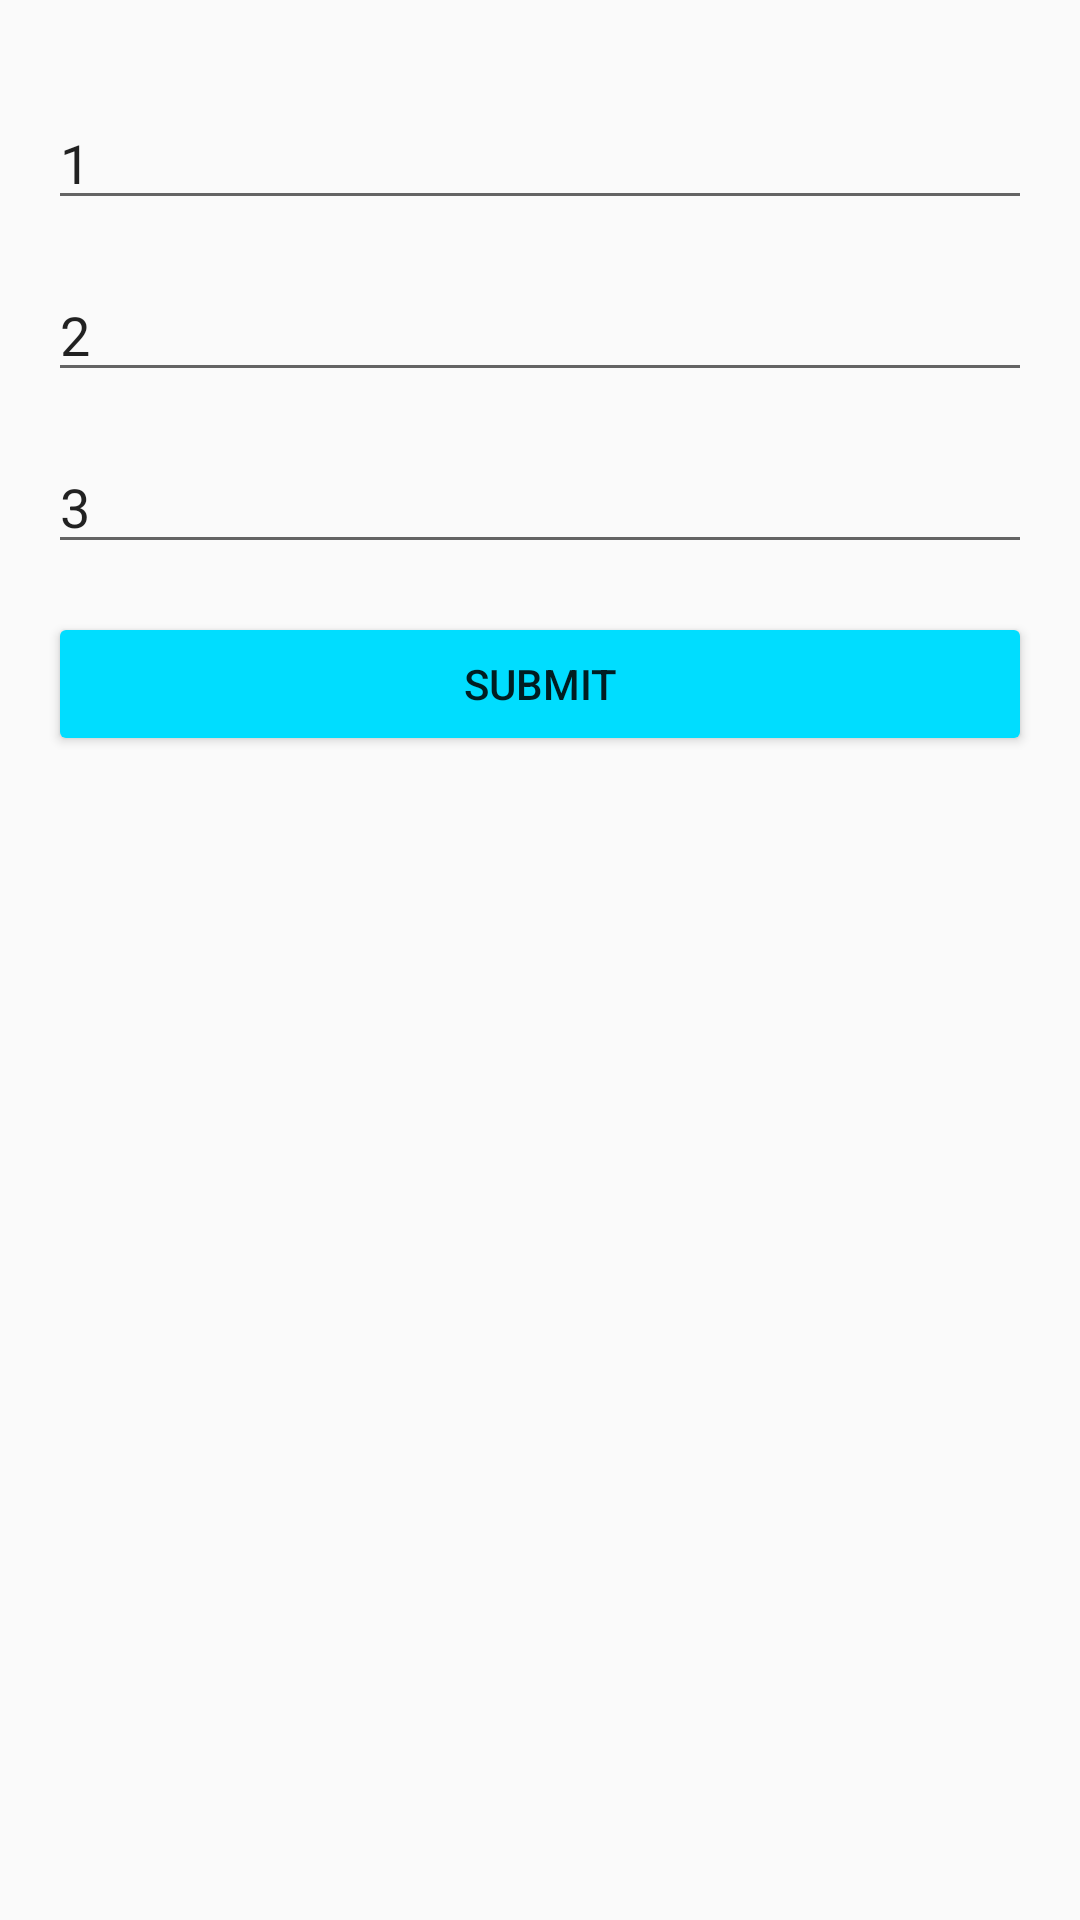

Layout XML and referenced resources for this Android screen:
<!-- AndroidManifest.xml: application theme AppTheme -->
<!-- res/layout/activity_config.xml -->
<?xml version="1.0" encoding="utf-8"?>
<androidx.constraintlayout.widget.ConstraintLayout xmlns:android="http://schemas.android.com/apk/res/android"
    xmlns:app="http://schemas.android.com/apk/res-auto"
    xmlns:tools="http://schemas.android.com/tools"
    android:layout_width="match_parent"
    android:layout_height="match_parent"
    tools:context=".config">

    <LinearLayout
        android:orientation="vertical"
        android:layout_width="match_parent"
        android:layout_height="match_parent"
        android:padding="16dp">

        <EditText
            android:id="@+id/show_dollar"
            android:text="1"
            android:layout_width="match_parent"
            android:layout_height="wrap_content"
            android:layout_marginTop="16dp"/>

        <EditText
            android:id="@+id/show_euro"
            android:text="2"
            android:layout_width="match_parent"
            android:layout_height="wrap_content"
            android:layout_marginTop="16dp"/>

        <EditText
            android:id="@+id/show_won"
            android:layout_width="match_parent"
            android:layout_height="wrap_content"
            android:layout_marginTop="16dp"
            android:text="3"/>

        <Button
            android:id="@+id/submit_edit"
            android:text="@string/sbumit"
            android:layout_marginTop="16dp"
            android:onClick="submit"
            android:layout_width="match_parent"
            android:layout_height="wrap_content" />



    </LinearLayout>


</androidx.constraintlayout.widget.ConstraintLayout>
<!-- resources referenced by this layout -->
<resources>
  <string name="sbumit">Submit</string>
  <style name="AppTheme" parent="Theme.AppCompat.Light.DarkActionBar">
          
          <item name="colorPrimary">@color/colorPrimary</item>
          <item name="colorPrimaryDark">@color/colorPrimaryDark</item>
          <item name="colorAccent">@color/colorAccent</item>
          <item name="colorButtonNormal">@android:color/holo_blue_bright</item>
      </style>
  <!-- not gathered from this repository: default colours our renderer supplied (Android Studio template values) -->
  <color name="colorPrimary">#FF6200EE</color>
  <color name="colorPrimaryDark">#FF3700B3</color>
  <color name="colorAccent">#FF03DAC5</color>
</resources>
